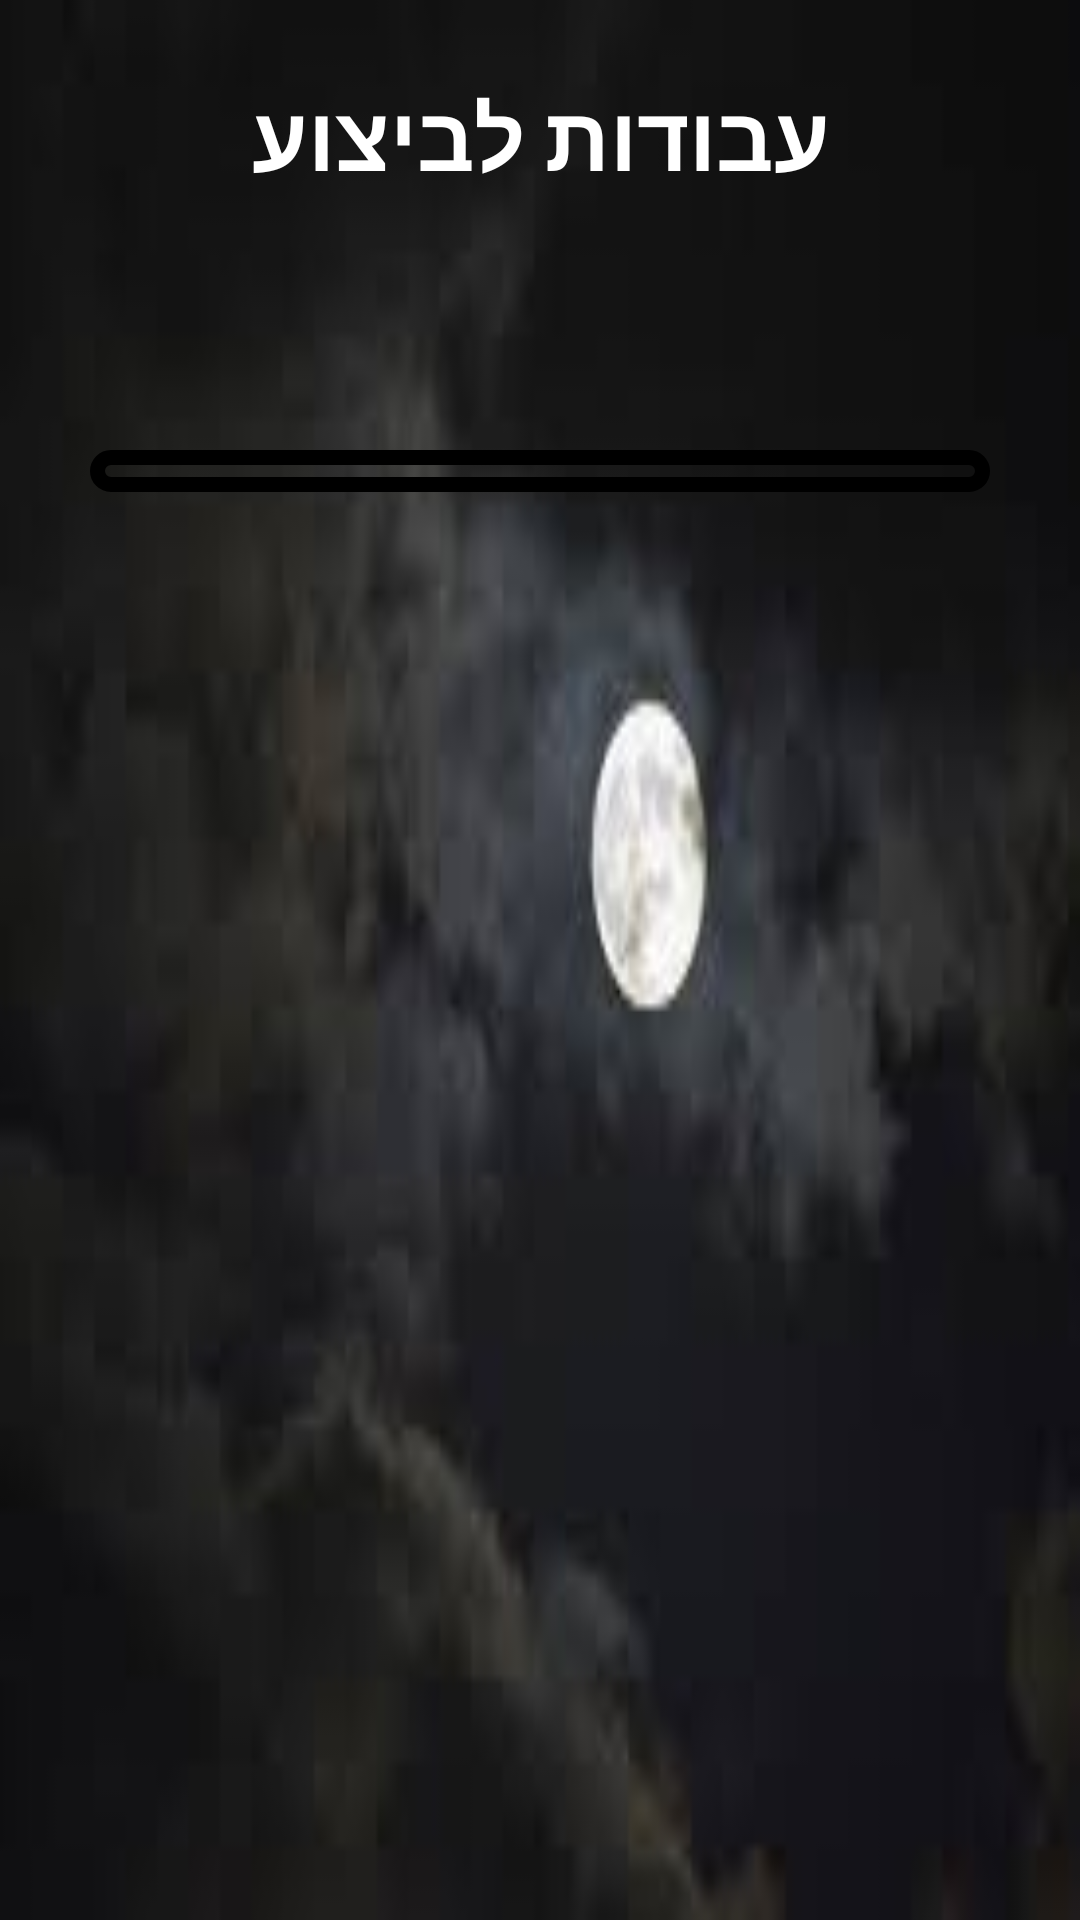

Write the Android layout XML for this screen, with the resource values it uses.
<!-- AndroidManifest.xml: application theme Theme.ArcadeGameVS1 -->
<!-- res/layout/activity_list_job_to_do.xml -->
<?xml version="1.0" encoding="utf-8"?>
<LinearLayout xmlns:android="http://schemas.android.com/apk/res/android"
    xmlns:tools="http://schemas.android.com/tools"
    android:layout_width="match_parent"
    android:layout_height="match_parent"
    android:orientation="vertical"
    android:background="@drawable/wallpaper3"
    tools:context=".ListJobToDo">

    <TextView
        android:layout_width="match_parent"
        android:layout_height="wrap_content"
        android:textStyle="bold"
        android:textSize="30sp"
        android:text="עבודות לביצוע"
        android:textColor="@color/white"
        android:gravity="center"
        android:layout_marginTop="25dp"
        />

    <TextView
        android:id="@+id/numJobToDo"
        android:layout_width="match_parent"
        android:layout_height="wrap_content"
        android:textColor="@color/white"
        android:gravity="center"
        android:textSize="18sp"
        android:textStyle="bold"
        android:layout_marginTop="35dp"
        />

    <LinearLayout
        android:layout_width="match_parent"
        android:layout_height="400dp"
        android:layout_marginTop="25dp"
        android:orientation="vertical">

        <ListView
            android:id="@+id/ListViewTxt"
            android:layout_width="match_parent"
            android:layout_height="wrap_content"
            android:background="@drawable/border_ui"
            android:layout_marginRight="30dp"
            android:layout_marginLeft="30dp"
            android:dividerHeight="4dp"
            android:divider="#B7B7B7"
            android:padding="7dp"
            />
    </LinearLayout>

</LinearLayout>
<!-- resources referenced by this layout -->
<resources>
  <!-- drawable border_ui (drawable) -->
  <?xml version="1.0" encoding="utf-8"?>
  <shape xmlns:android="http://schemas.android.com/apk/res/android" android:shape="rectangle" >
      
      
      
  
      <stroke  android:width="5dip" android:color="@color/black" />
      <corners android:radius="10dp"/>
  </shape>
  <!-- drawable wallpaper3: jpg bitmap (drawable, 2474 bytes) -->
  <style name="Theme.ArcadeGameVS1" parent="Theme.AppCompat.Light.NoActionBar">
          
          <item name="colorPrimary">@color/purple_500</item>
          <item name="colorPrimaryVariant">@color/purple_700</item>
          <item name="colorOnPrimary">@color/white</item>
          
          <item name="colorSecondary">@color/teal_200</item>
          <item name="colorSecondaryVariant">@color/teal_700</item>
          <item name="colorOnSecondary">@color/black</item>
          
          <item name="android:statusBarColor" tools:targetApi="l">?attr/colorPrimaryVariant</item>
          
      </style>
  <!-- not gathered from this repository: default colours our renderer supplied (Android Studio template values) -->
  <color name="purple_500">#FF6200EE</color>
  <color name="purple_700">#FF3700B3</color>
  <color name="teal_200">#FF03DAC5</color>
  <color name="teal_700">#FF018786</color>
  <color name="black">#FF000000</color>
  <color name="white">#FFFFFFFF</color>
</resources>
